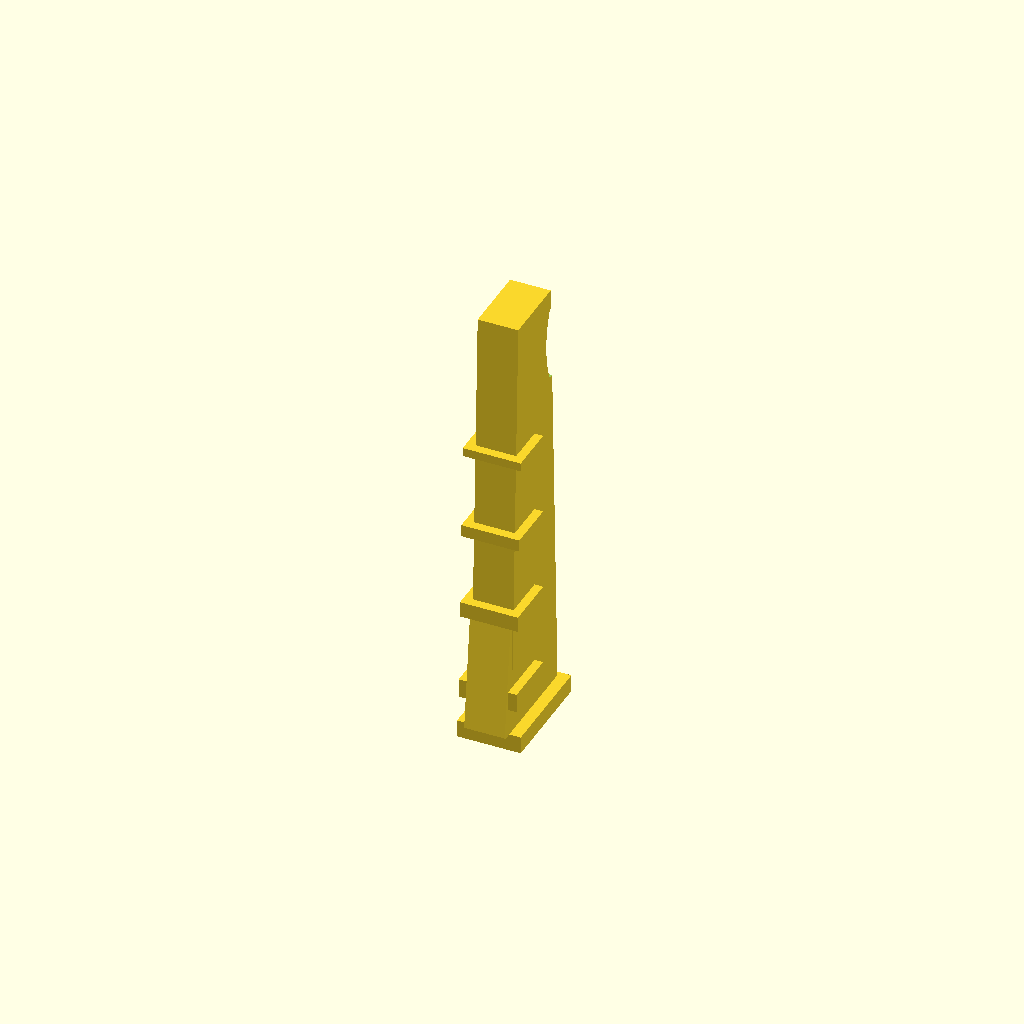
Cell 1: rendered with the file's own defaults.
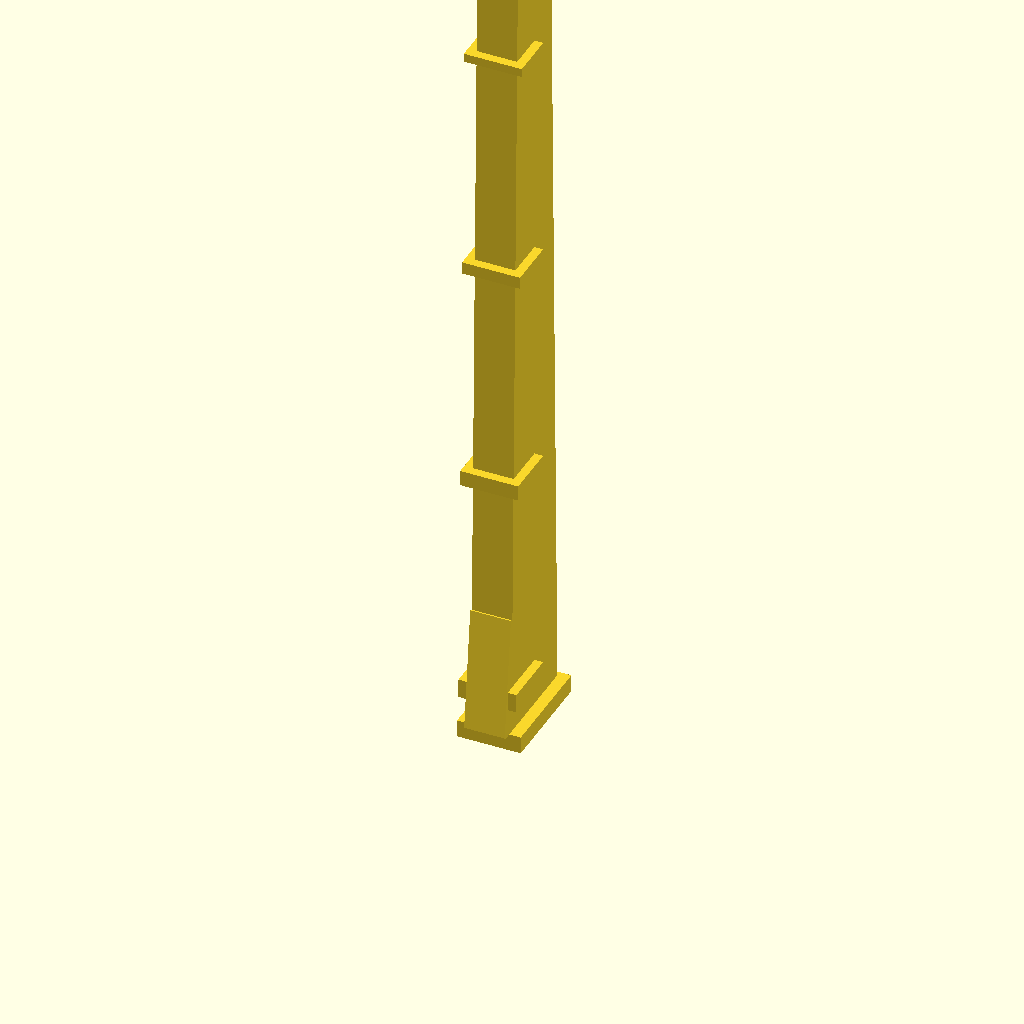
Cell 2: the same model with FIN_LENGTH = 300.
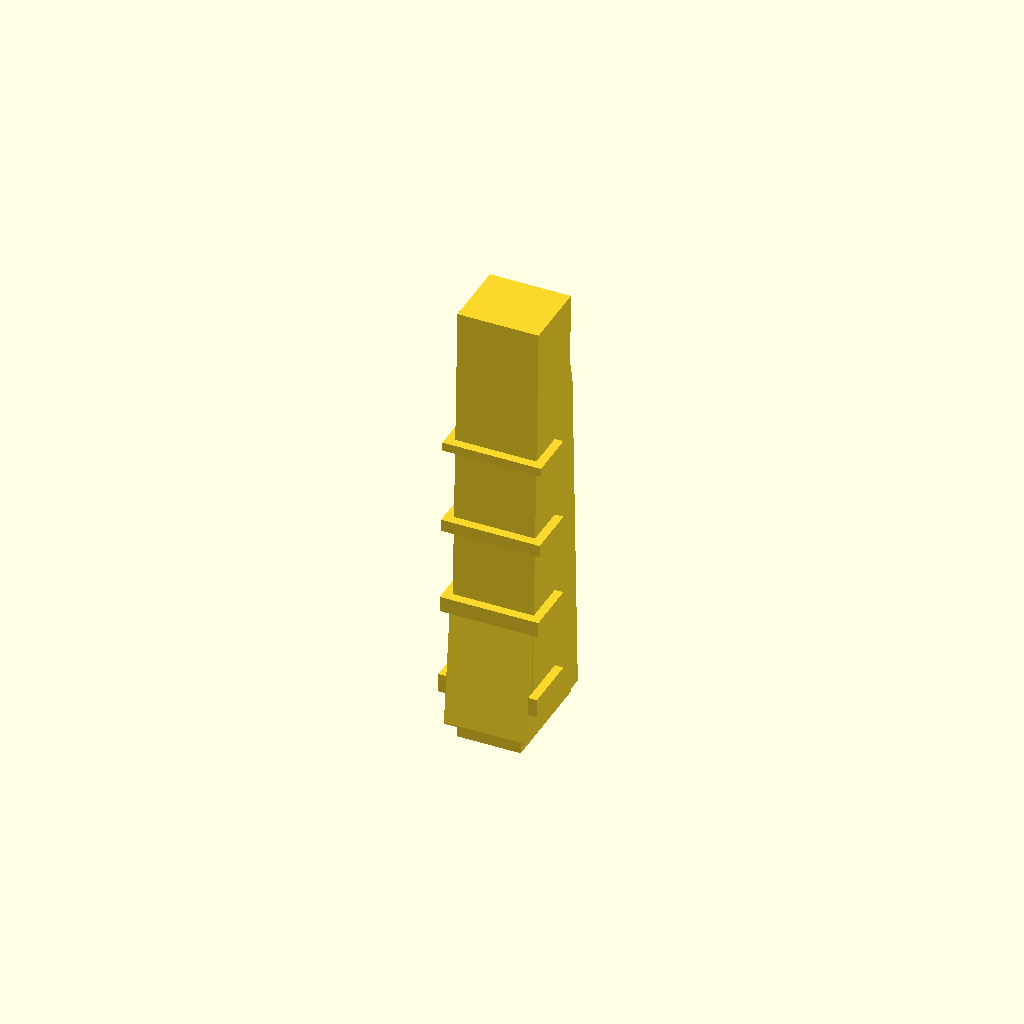
Cell 3 — BEAM_W set to 28, the other parameters unchanged.
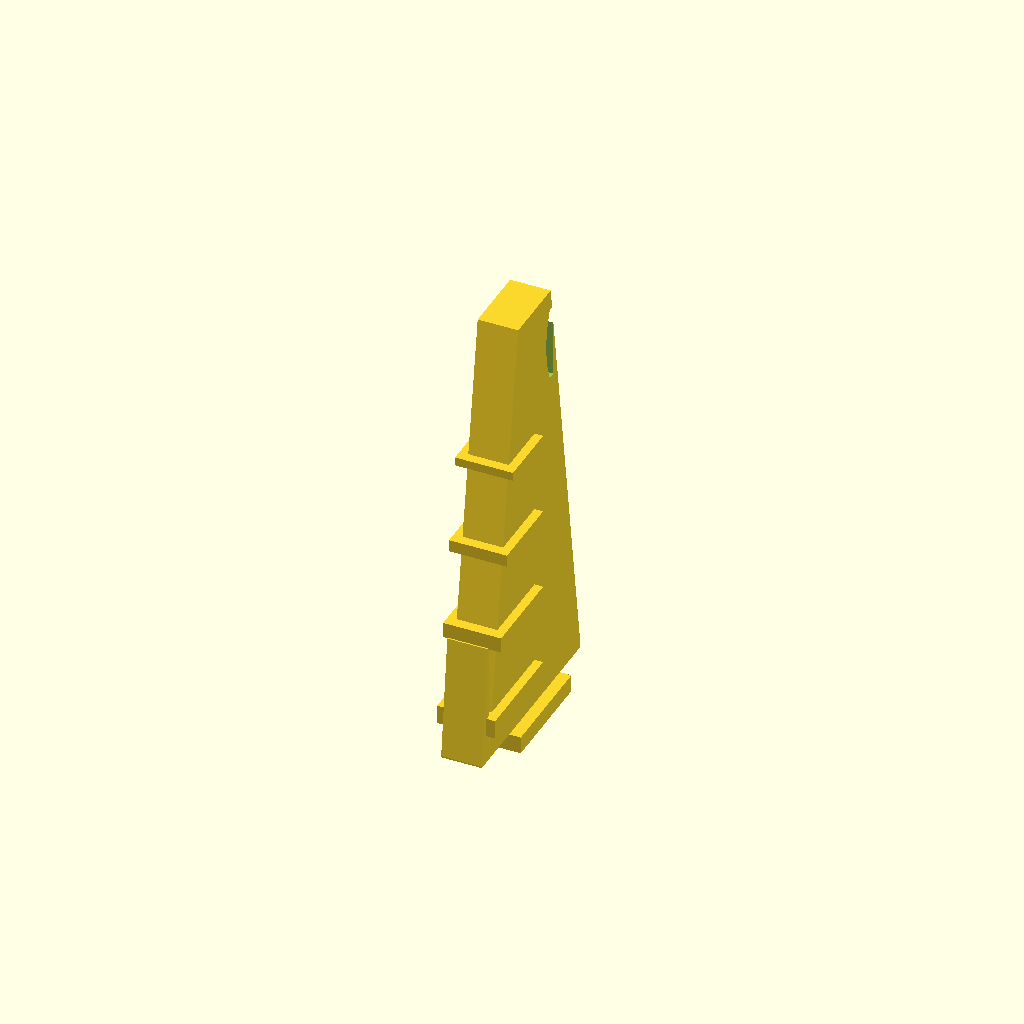
Cell 4 — BEAM_D_ROOT set to 68, the other parameters unchanged.
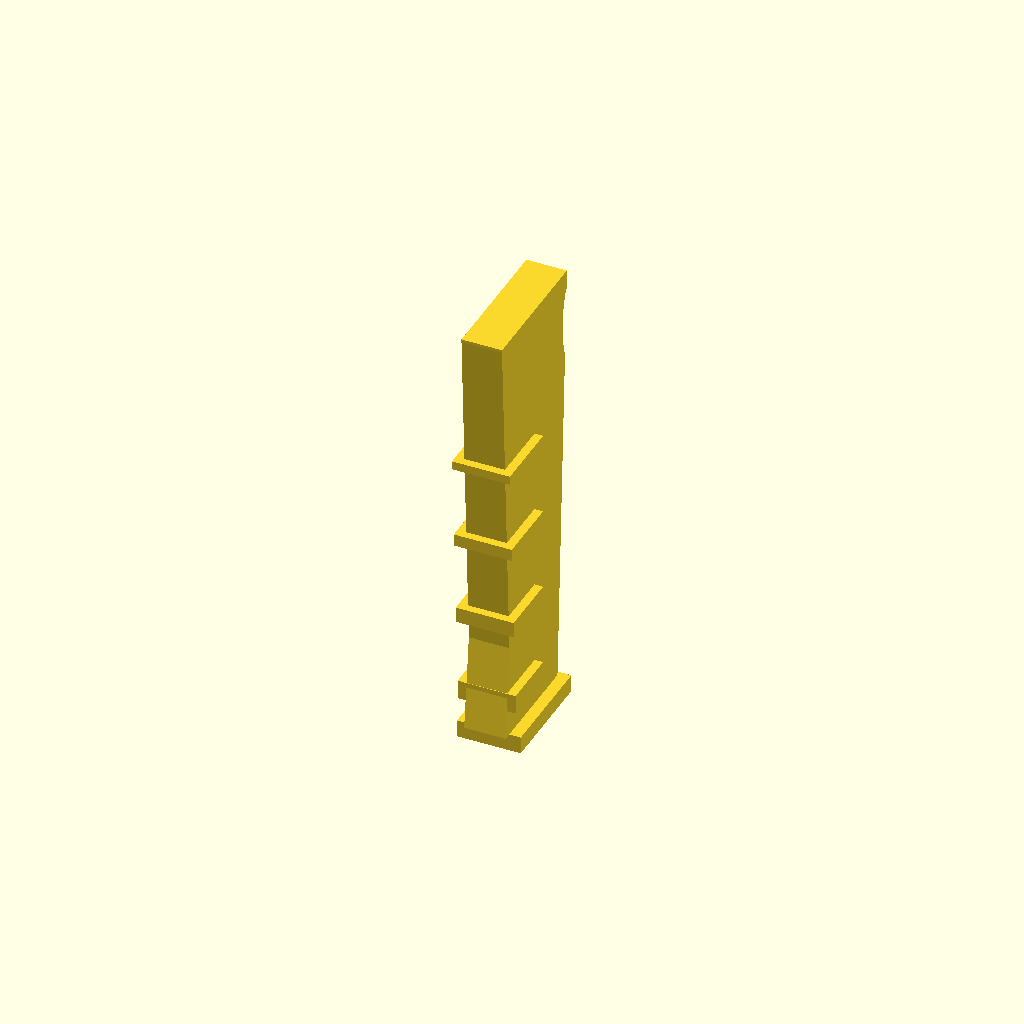
Cell 5 — BEAM_D_TIP set to 48, the other parameters unchanged.
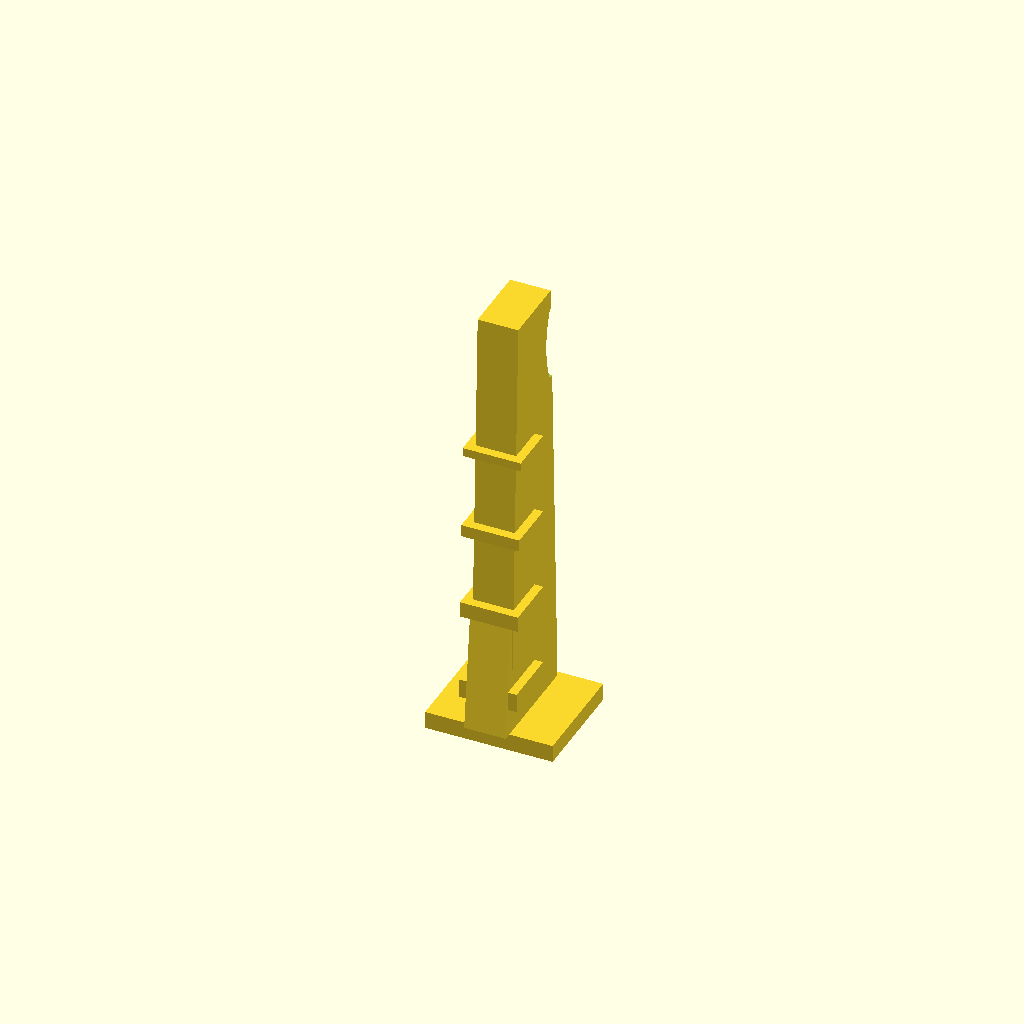
Cell 6 — PAD_W set to 44, the other parameters unchanged.
All cells are drawn from one camera (rotation 55°, 0°, 25°, orthographic, colour scheme Cornfield), so only the parameter changes between them.
The OpenSCAD source (mc-pilot-pybullet/cad/gripper_fin.scad):
// ===================================================================
// Robotiq 2F-85 finger EXTENSION FIN
// for the Kinova Gen3 throwing rig -- "fins" as in MC-PILOT (Turcato et al.)
//
// WHY
//   1. Move the grasp point 0.12 m -> 0.27 m from the flange (+150 mm), to
//      match throw_pose_table_ext15.npy and the checkpoints
//      results_kinetic_chain_gen3_ext15{,_narrow}/1. Those are trained for a
//      0.27 m TCP and run_hardware_throw.py REFUSES a mismatched
//      --tool_offset_z, so the built length has to match the number.
//
//   2. Break the encompassing grip. MEASURED 2026-09-09: the bare 2F-85 holds
//      a 67 mm tennis ball in a deep cage -- still caged at 8.33% closed, so
//      the ball is not free until ~175-250 ms after t_r, by which point the
//      palm is vertical (z_tool . up = 0.999) and the ball drops back onto the
//      gripper instead of flying. Hence the TIP IS A SHALLOW DISH, not a cup:
//      all contact stays BELOW the ball's equator, so it lifts straight out
//      the instant the fins part. Deepening this dish would undo the point of
//      the part.
//
//   3. Grip force cannot be softened in software -- GRIPPER_FORCE mode is
//      rejected by this arm's firmware ("Force command mode not supported",
//      measured 2026-09-09). So the beam has to take full grip load: it is
//      DEEP in the closing direction (Y) and ribbed. Do not flatten it.
//
// >>> UNVERIFIED: the pad mount below is a PLACEHOLDER. <<<
//   The only 2F-85 geometry on disk is primitive collision geometry from an
//   uncertain generic-gripper source, explicitly not authoritative. MEASURE
//   the real pad -- bolt spacing, bolt size, footprint -- and set PAD_*.
// ===================================================================

/* [Extension] */
FIN_LENGTH   = 150;    // mm. MUST equal (tool_offset_z - 0.12 m) in mm.

/* [Beam] */
BEAM_W       = 14;     // across the finger
BEAM_D_ROOT  = 34;     // depth along the CLOSING direction -- the bending axis
BEAM_D_TIP   = 24;

/* [Pad mount -- PLACEHOLDER, MEASURE FIRST] */
PAD_W        = 22;
PAD_H        = 37.5;
PAD_T        = 6;
BOLT_SPACING = 20;
BOLT_D       = 3.4;    // M3 clearance
BOLT_HEAD_D  = 6.2;
BOLT_HEAD_H  = 3.2;

/* [Ball cradle] */
BALL_D       = 67;     // tennis; a 40 mm TT ball also seats in this dish
DISH_DEPTH   = 4;      // SHALLOW BY DESIGN -- see note 2 above
DISH_R       = 35;     // slightly proud of the ball radius (33.5)
DISH_L       = 26;     // pocket length -- bond the TPU/rubber facing in here

/* [Stiffening] */
RIB_T        = 3;
RIB_N        = 4;

DISH_Z = PAD_T + FIN_LENGTH - 20;   // dish centre height

$fn = 64;

module mount_plate() {
    difference() {
        translate([-PAD_W/2, -PAD_H/2, 0]) cube([PAD_W, PAD_H, PAD_T]);
        for (s = [-1, 1])
            translate([0, s*BOLT_SPACING/2, -0.1]) {
                cylinder(d = BOLT_D, h = PAD_T + 0.2);
                translate([0, 0, PAD_T - BOLT_HEAD_H])
                    cylinder(d = BOLT_HEAD_D, h = BOLT_HEAD_H + 0.2);
            }
    }
}

module beam() {
    hull() {
        translate([-BEAM_W/2, -BEAM_D_ROOT/2, PAD_T])
            cube([BEAM_W, BEAM_D_ROOT, 1]);
        translate([-BEAM_W/2, -BEAM_D_TIP/2, PAD_T + FIN_LENGTH - 1])
            cube([BEAM_W, BEAM_D_TIP, 1]);
    }
}

// Stiffening MUST NOT touch the +Y gripping face. A full collar puts rib
// edges where the ball sits, which is the encompassing-cage geometry this
// part exists to remove -- caught in the first render. Gussets run on the
// OUTER (-Y) face and the two side faces only, and they deepen the section in
// Y, which is the axis grip force bends about.
module gussets() {
    for (i = [0 : RIB_N - 1]) {
        f  = i / max(RIB_N - 1, 1);
        z  = PAD_T + 10 + f * (FIN_LENGTH - 60);
        d  = BEAM_D_ROOT + (BEAM_D_TIP - BEAM_D_ROOT) * (z - PAD_T)/FIN_LENGTH;
        h  = RIB_T * (2.2 - 1.2*f);            // taller near the root
        // outer face only: spans -d/2-RIB_T .. +d/2 (stops short of +Y face)
        translate([-BEAM_W/2 - RIB_T, -d/2 - RIB_T, z])
            cube([BEAM_W + 2*RIB_T, d/2 + RIB_T, h]);
    }
}

// Root gusset: peak bending moment is at the mount, taper it out.
module root_gusset() {
    hull() {
        translate([-BEAM_W/2, -BEAM_D_ROOT/2 - 5, PAD_T])
            cube([BEAM_W, 5, 0.5]);
        translate([-BEAM_W/2, -BEAM_D_ROOT/2 - 0.5, PAD_T + 42])
            cube([BEAM_W, 0.5, 0.5]);
    }
}

// Gripping face is +Y (toward the opposing fin).
//
// The dish must be a LOCALISED pocket. A ball-radius sphere cutting a face
// that stands 12 mm proud scoops 53 mm of beam (caught in the second render),
// which both weakens the section and re-wraps the ball. Intersecting with a
// box confines it to DISH_L, keeping the ball-matching curvature without the
// long scoop. Bond the compliant facing straight into this pocket -- a
// separate rectangular recess just overlapped it and added nothing.
module tip_features() {
    intersection() {
        translate([0, BEAM_D_TIP/2 + DISH_R - DISH_DEPTH, DISH_Z])
            sphere(r = DISH_R);
        translate([-BEAM_W, BEAM_D_TIP/2 - DISH_DEPTH, DISH_Z - DISH_L/2])
            cube([2*BEAM_W, DISH_DEPTH + 2, DISH_L]);
    }
}

module fin() {
    difference() {
        union() { mount_plate(); beam(); gussets(); root_gusset(); }
        tip_features();
    }
}

fin();
Parameter table extracted from the source (name, type, default, range or options):
FIN_LENGTH: number, default 150
BEAM_W: number, default 14
BEAM_D_ROOT: number, default 34
BEAM_D_TIP: number, default 24
PAD_W: number, default 22
PAD_H: number, default 37.5
PAD_T: number, default 6
BOLT_SPACING: number, default 20
BOLT_D: number, default 3.4
BOLT_HEAD_D: number, default 6.2
BOLT_HEAD_H: number, default 3.2
BALL_D: number, default 67
DISH_DEPTH: number, default 4
DISH_R: number, default 35
DISH_L: number, default 26
RIB_T: number, default 3
RIB_N: number, default 4
